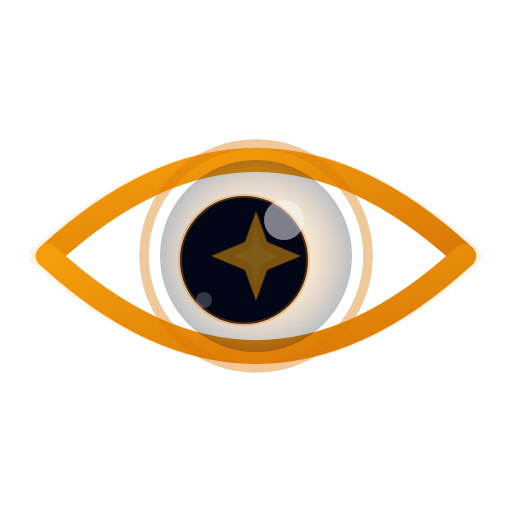
t = 0.00 s
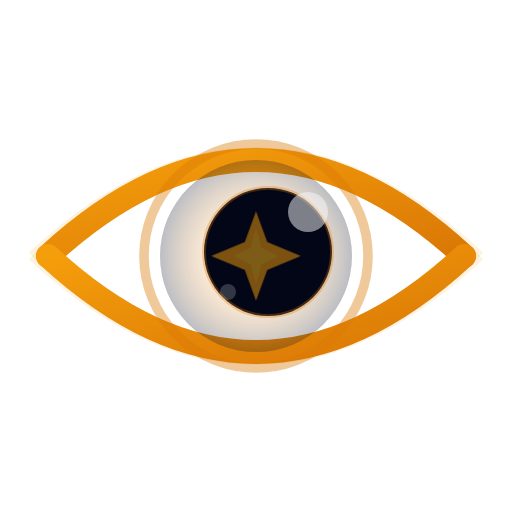
t = 0.75 s
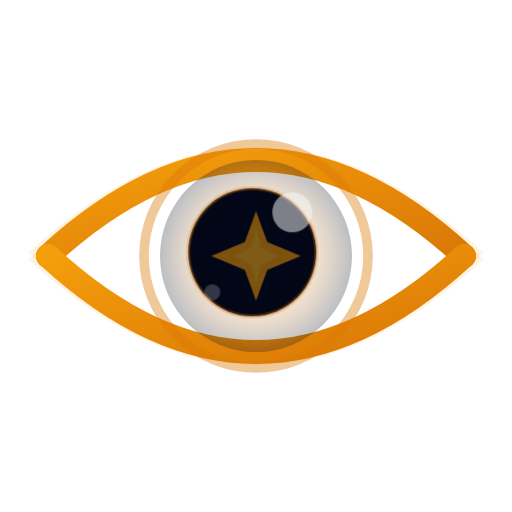
t = 1.65 s
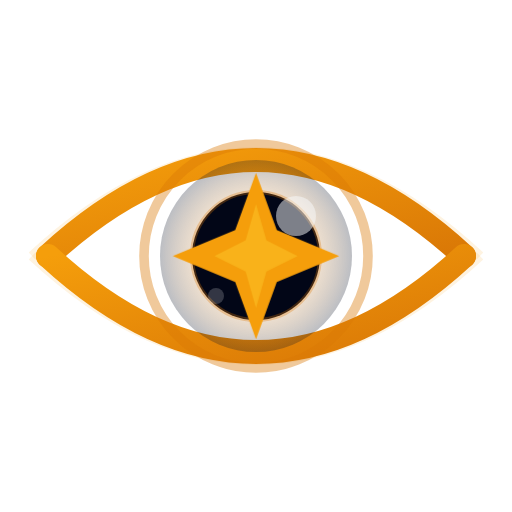
t = 2.50 s
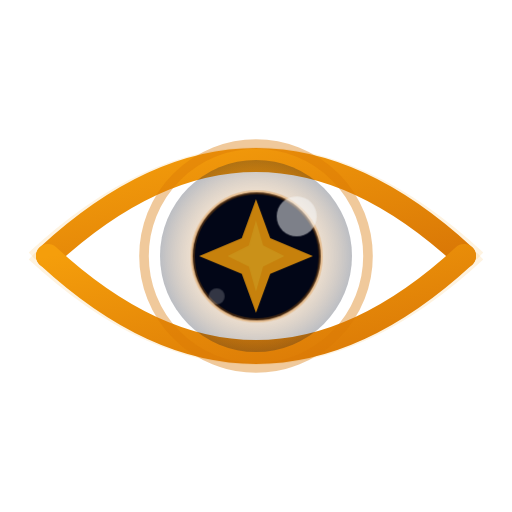
t = 3.38 s
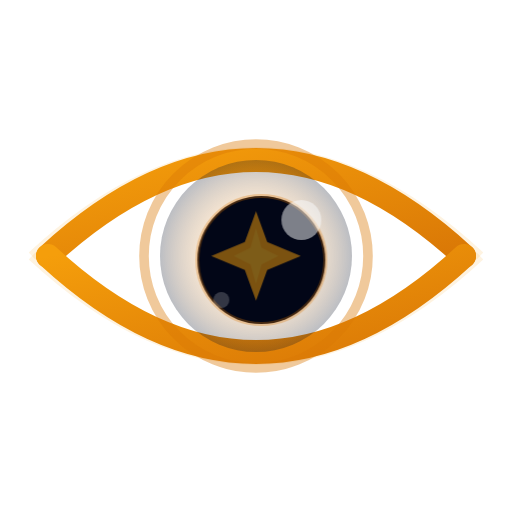
t = 4.15 s

The animated SVG that drew these frames (rendered in a browser with its animation timeline set to each time). Animation: 3 CSS @keyframes rules; one cycle of 5.00 s, repeats indefinitely.

<svg xmlns="http://www.w3.org/2000/svg" viewBox="0 0 64 64" width="64" height="64">
  <defs>
    <linearGradient id="goldGI" x1="0%" y1="0%" x2="100%" y2="100%">
      <stop offset="0%" style="stop-color:#F59E0B" />
      <stop offset="100%" style="stop-color:#D97706" />
    </linearGradient>
    <radialGradient id="irisGI" cx="50%" cy="50%" r="50%">
      <stop offset="0%" style="stop-color:#F59E0B;stop-opacity:0.9" />
      <stop offset="55%" style="stop-color:#D97706;stop-opacity:0.5" />
      <stop offset="100%" style="stop-color:#0F172A;stop-opacity:0.8" />
    </radialGradient>
  </defs>

  <style>
    @keyframes pupilI {
      0%, 5% { transform: translate(-1.5px, 0.5px); }
      15% { transform: translate(1.5px, -0.5px); }
      30% { transform: translate(-0.5px, -0.5px); }
      50%, 65% { transform: translate(0, 0); }
      80% { transform: translate(1px, 0.5px); }
      95%, 100% { transform: translate(-1.5px, 0.5px); }
    }
    @keyframes sparkleI {
      0%, 42% { transform: scale(0.7); opacity: 0.5; }
      50% { transform: scale(1.3); opacity: 1; }
      55%, 62% { transform: scale(1); opacity: 1; }
      75%, 100% { transform: scale(0.7); opacity: 0.5; }
    }
    @keyframes blinkI {
      0%, 84% { transform: scaleY(1); }
      86% { transform: scaleY(0.05); }
      88%, 100% { transform: scaleY(1); }
    }
    .pupilI { animation: pupilI 5s cubic-bezier(0.4,0,0.2,1) infinite; }
    .sparkleI { animation: sparkleI 5s ease-in-out infinite; transform-origin: 32px 32px; }
    .blinkI { animation: blinkI 5s ease-in-out infinite; transform-origin: 32px 32px; }
  </style>

  <g class="blinkI">
    <!-- Outer glow -->
    <path d="M4,32 Q32,6 60,32" fill="none" stroke="#F59E0B" stroke-width="1.2" opacity="0.12"/>
    <path d="M4,32 Q32,58 60,32" fill="none" stroke="#F59E0B" stroke-width="1.2" opacity="0.12"/>

    <!-- Eye lids -->
    <path d="M6,32 Q32,8 58,32" fill="none" stroke="url(#goldGI)" stroke-width="3" stroke-linecap="round"/>
    <path d="M6,32 Q32,56 58,32" fill="none" stroke="url(#goldGI)" stroke-width="3" stroke-linecap="round"/>

    <!-- Iris -->
    <circle cx="32" cy="32" r="14" fill="none" stroke="#D97706" stroke-width="1.2" opacity="0.4"/>
    <circle cx="32" cy="32" r="12" fill="url(#irisGI)" opacity="0.35"/>

    <!-- Pupil -->
    <g class="pupilI">
      <circle cx="32" cy="32" r="8" fill="#020617"/>
      <circle cx="32" cy="32" r="8" fill="none" stroke="#D97706" stroke-width="0.5" opacity="0.3"/>
      <circle cx="37" cy="27" r="2.5" fill="#F8FAFC" opacity="0.5"/>
      <circle cx="27" cy="37" r="1" fill="#F8FAFC" opacity="0.2"/>
    </g>

    <!-- AI sparkle -->
    <g class="sparkleI">
      <path d="M32,24 L34,29.5 L40,32 L34,34.5 L32,40 L30,34.5 L24,32 L30,29.5 Z" fill="#F59E0B"/>
      <path d="M32,27 L33,30.5 L36,32 L33,33.5 L32,37 L31,33.5 L28,32 L31,30.5 Z" fill="#FBBF24" opacity="0.6"/>
    </g>
  </g>
</svg>
